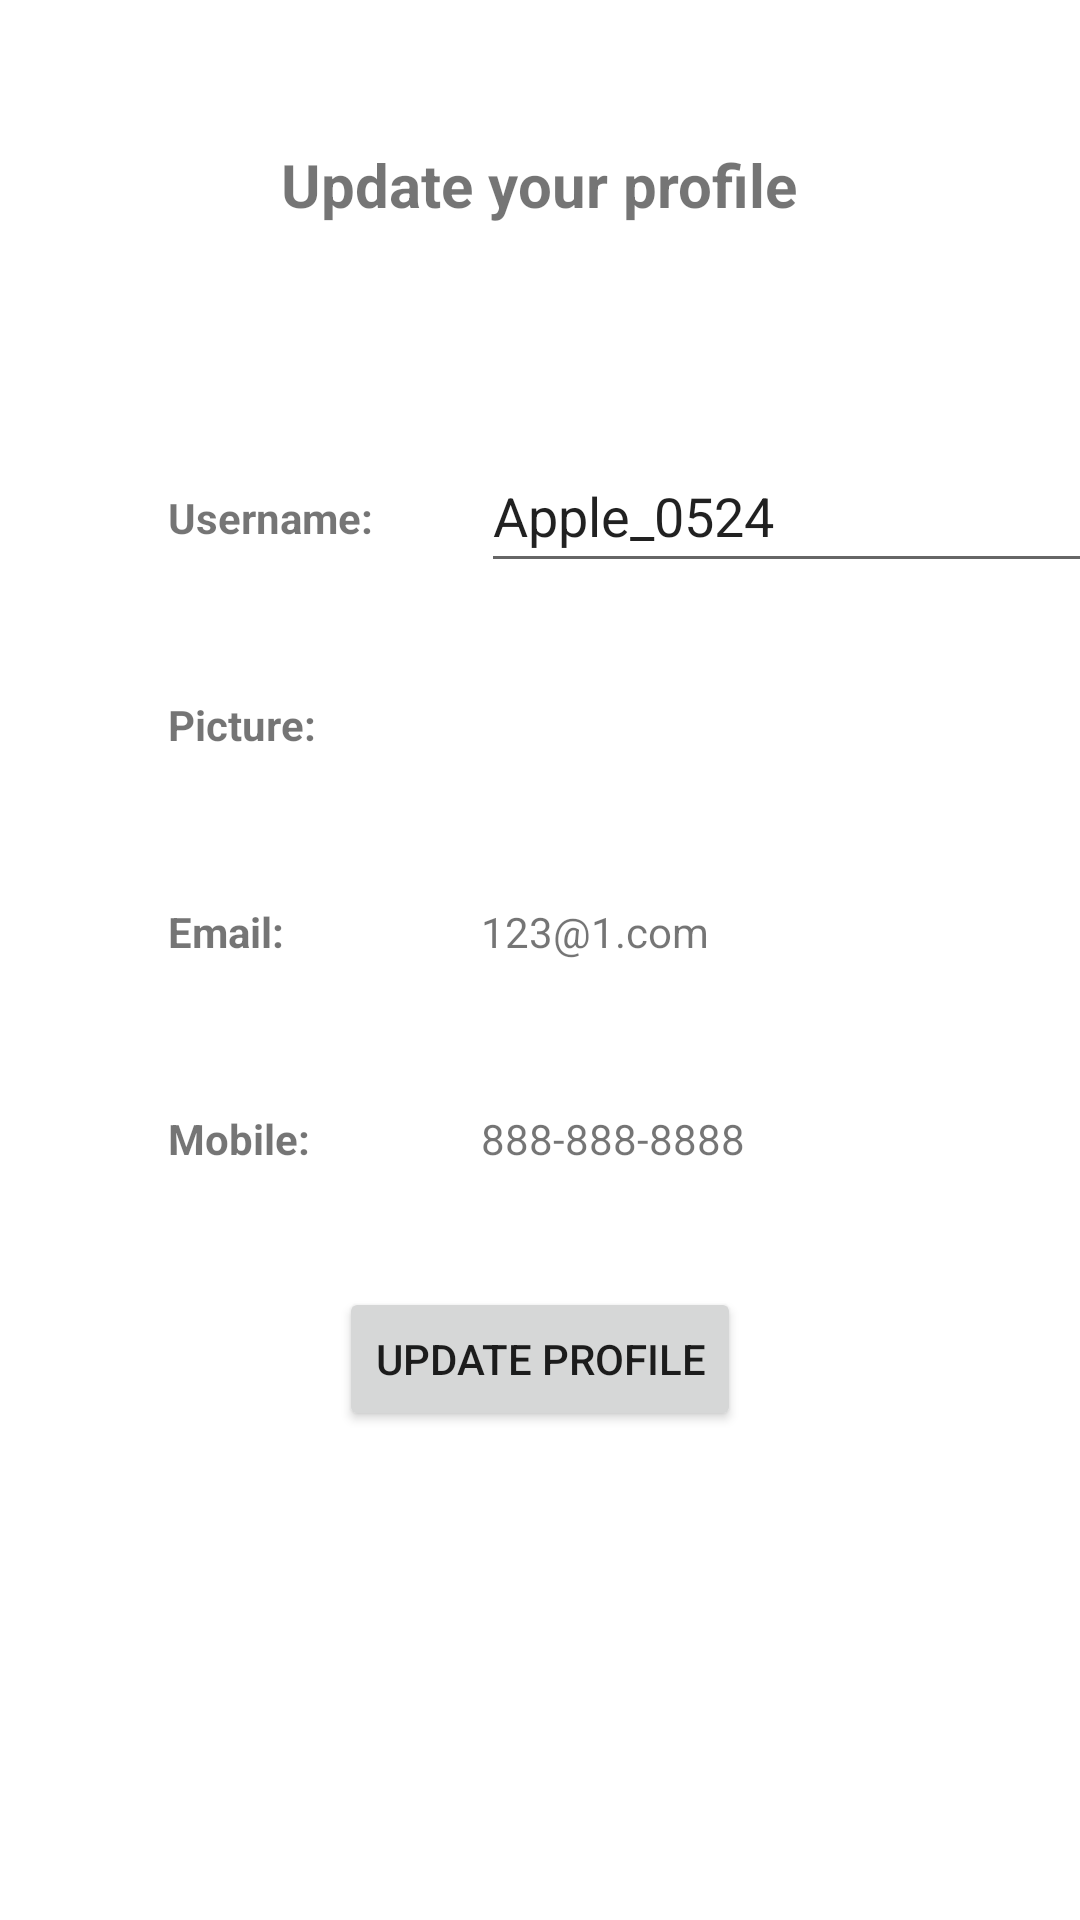

Android layout source for this screen:
<!-- AndroidManifest.xml: application theme Theme.CS4520TeamProject -->
<!-- res/layout/fragment_update_profile.xml -->
<?xml version="1.0" encoding="utf-8"?>
<androidx.constraintlayout.widget.ConstraintLayout xmlns:android="http://schemas.android.com/apk/res/android"
    xmlns:app="http://schemas.android.com/apk/res-auto"
    xmlns:tools="http://schemas.android.com/tools"
    android:id="@+id/frameLayout5"
    android:layout_width="match_parent"
    android:layout_height="match_parent"
    tools:context=".FragmentUpdateProfile">

    <TextView
        android:id="@+id/textView4"
        android:layout_width="wrap_content"
        android:layout_height="wrap_content"
        android:layout_marginTop="48dp"
        android:text="@string/updateProfile_text_title"
        android:textSize="20dp"
        android:textStyle="bold"
        app:layout_constraintEnd_toEndOf="parent"
        app:layout_constraintHorizontal_bias="0.498"
        app:layout_constraintStart_toStartOf="parent"
        app:layout_constraintTop_toTopOf="parent" />

    <TextView
        android:id="@+id/textView6"
        android:layout_width="wrap_content"
        android:layout_height="wrap_content"
        android:layout_marginStart="56dp"
        android:layout_marginTop="88dp"
        android:text="@string/updateProfile_text_username"
        android:textStyle="bold"
        app:layout_constraintStart_toStartOf="parent"
        app:layout_constraintTop_toBottomOf="@+id/textView4" />

    <TextView
        android:id="@+id/textView7"
        android:layout_width="wrap_content"
        android:layout_height="wrap_content"
        android:layout_marginTop="50dp"
        android:text="@string/updateProfile_text_picture"
        android:textStyle="bold"
        app:layout_constraintStart_toStartOf="@+id/textView6"
        app:layout_constraintTop_toBottomOf="@+id/textView6" />

    <TextView
        android:id="@+id/textView8"
        android:layout_width="wrap_content"
        android:layout_height="wrap_content"
        android:layout_marginTop="50dp"
        android:text="@string/updateProfile_text_email"
        android:textStyle="bold"
        app:layout_constraintStart_toStartOf="@+id/textView7"
        app:layout_constraintTop_toBottomOf="@+id/textView7" />

    <TextView
        android:id="@+id/textView9"
        android:layout_width="wrap_content"
        android:layout_height="wrap_content"
        android:layout_marginTop="50dp"
        android:text="@string/updateProfile_text_mobile"
        android:textStyle="bold"
        app:layout_constraintStart_toStartOf="@+id/textView8"
        app:layout_constraintTop_toBottomOf="@+id/textView8" />

    <Button
        android:id="@+id/button2"
        android:layout_width="wrap_content"
        android:layout_height="wrap_content"
        android:layout_marginTop="40dp"
        android:text="@string/updateProfile_button_update"
        app:layout_constraintEnd_toEndOf="parent"
        app:layout_constraintStart_toStartOf="parent"
        app:layout_constraintTop_toBottomOf="@+id/textView9" />

    <EditText
        android:id="@+id/editTextTextPersonName2"
        android:layout_width="wrap_content"
        android:layout_height="wrap_content"
        android:layout_marginStart="36dp"
        android:ems="10"
        android:inputType="textPersonName"
        android:minHeight="48dp"
        android:text="Apple_0524"
        app:layout_constraintBottom_toBottomOf="@+id/textView6"
        app:layout_constraintStart_toEndOf="@+id/textView6"
        app:layout_constraintTop_toTopOf="@+id/textView6"
        app:layout_constraintVertical_bias="0.576" />

    <ImageView
        android:id="@+id/imageView4"
        android:layout_width="wrap_content"
        android:layout_height="wrap_content"
        android:src="@drawable/common_google_signin_btn_icon_dark"
        app:layout_constraintBottom_toBottomOf="@+id/textView7"
        app:layout_constraintStart_toStartOf="@+id/editTextTextPersonName2"
        app:layout_constraintTop_toTopOf="@+id/textView7" />

    <TextView
        android:id="@+id/textView10"
        android:layout_width="wrap_content"
        android:layout_height="wrap_content"
        android:text="123@1.com"
        app:layout_constraintStart_toStartOf="@+id/imageView4"
        app:layout_constraintTop_toTopOf="@+id/textView8" />

    <TextView
        android:id="@+id/textView11"
        android:layout_width="wrap_content"
        android:layout_height="wrap_content"
        android:text="888-888-8888"
        app:layout_constraintStart_toStartOf="@+id/textView10"
        app:layout_constraintTop_toTopOf="@+id/textView9" />
</androidx.constraintlayout.widget.ConstraintLayout>
<!-- resources referenced by this layout -->
<resources>
  <string name="updateProfile_button_update">Update profile</string>
  <string name="updateProfile_text_email">Email:</string>
  <string name="updateProfile_text_mobile">Mobile:</string>
  <string name="updateProfile_text_picture">Picture:</string>
  <string name="updateProfile_text_title">Update your profile</string>
  <string name="updateProfile_text_username">Username:</string>
  <style name="Theme.CS4520TeamProject" parent="Theme.MaterialComponents.DayNight.DarkActionBar">
          
          <item name="colorPrimary">@color/purple_500</item>
          <item name="colorPrimaryVariant">@color/purple_700</item>
          <item name="colorOnPrimary">@color/white</item>
          
          <item name="colorSecondary">@color/teal_200</item>
          <item name="colorSecondaryVariant">@color/teal_700</item>
          <item name="colorOnSecondary">@color/black</item>
          
          <item name="android:statusBarColor" tools:targetApi="l">?attr/colorPrimaryVariant</item>
          
      </style>
  <!-- not gathered from this repository: default colours our renderer supplied (Android Studio template values) -->
  <color name="purple_500">#FF6200EE</color>
  <color name="purple_700">#FF3700B3</color>
  <color name="teal_200">#FF03DAC5</color>
  <color name="teal_700">#FF018786</color>
  <color name="black">#FF000000</color>
  <color name="white">#FFFFFFFF</color>
</resources>
